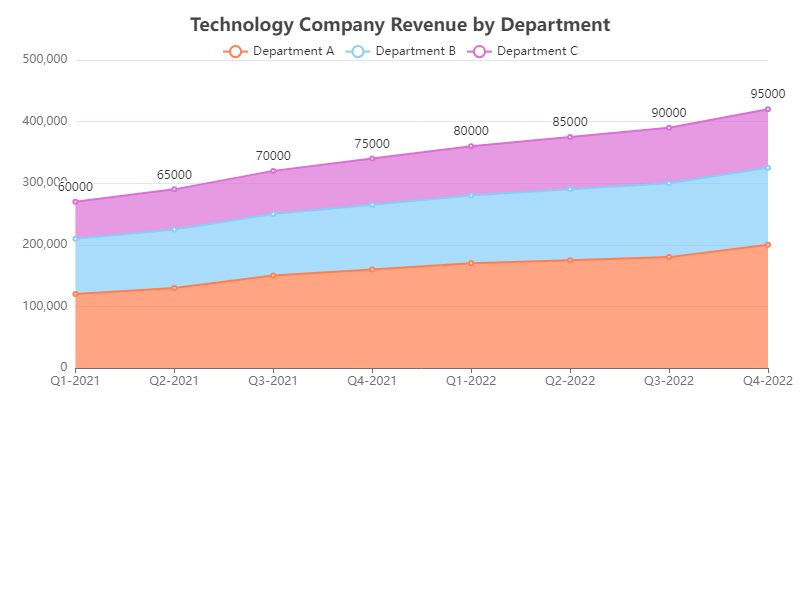

Data behind this chart, as committed beside it:
Quarter, Department A, Department B, Department C
Q1-2021, 120000, 90000, 60000
Q2-2021, 130000, 95000, 65000
Q3-2021, 150000, 100000, 70000
Q4-2021, 160000, 105000, 75000
Q1-2022, 170000, 110000, 80000
Q2-2022, 175000, 115000, 85000
Q3-2022, 180000, 120000, 90000
Q4-2022, 200000, 125000, 95000
